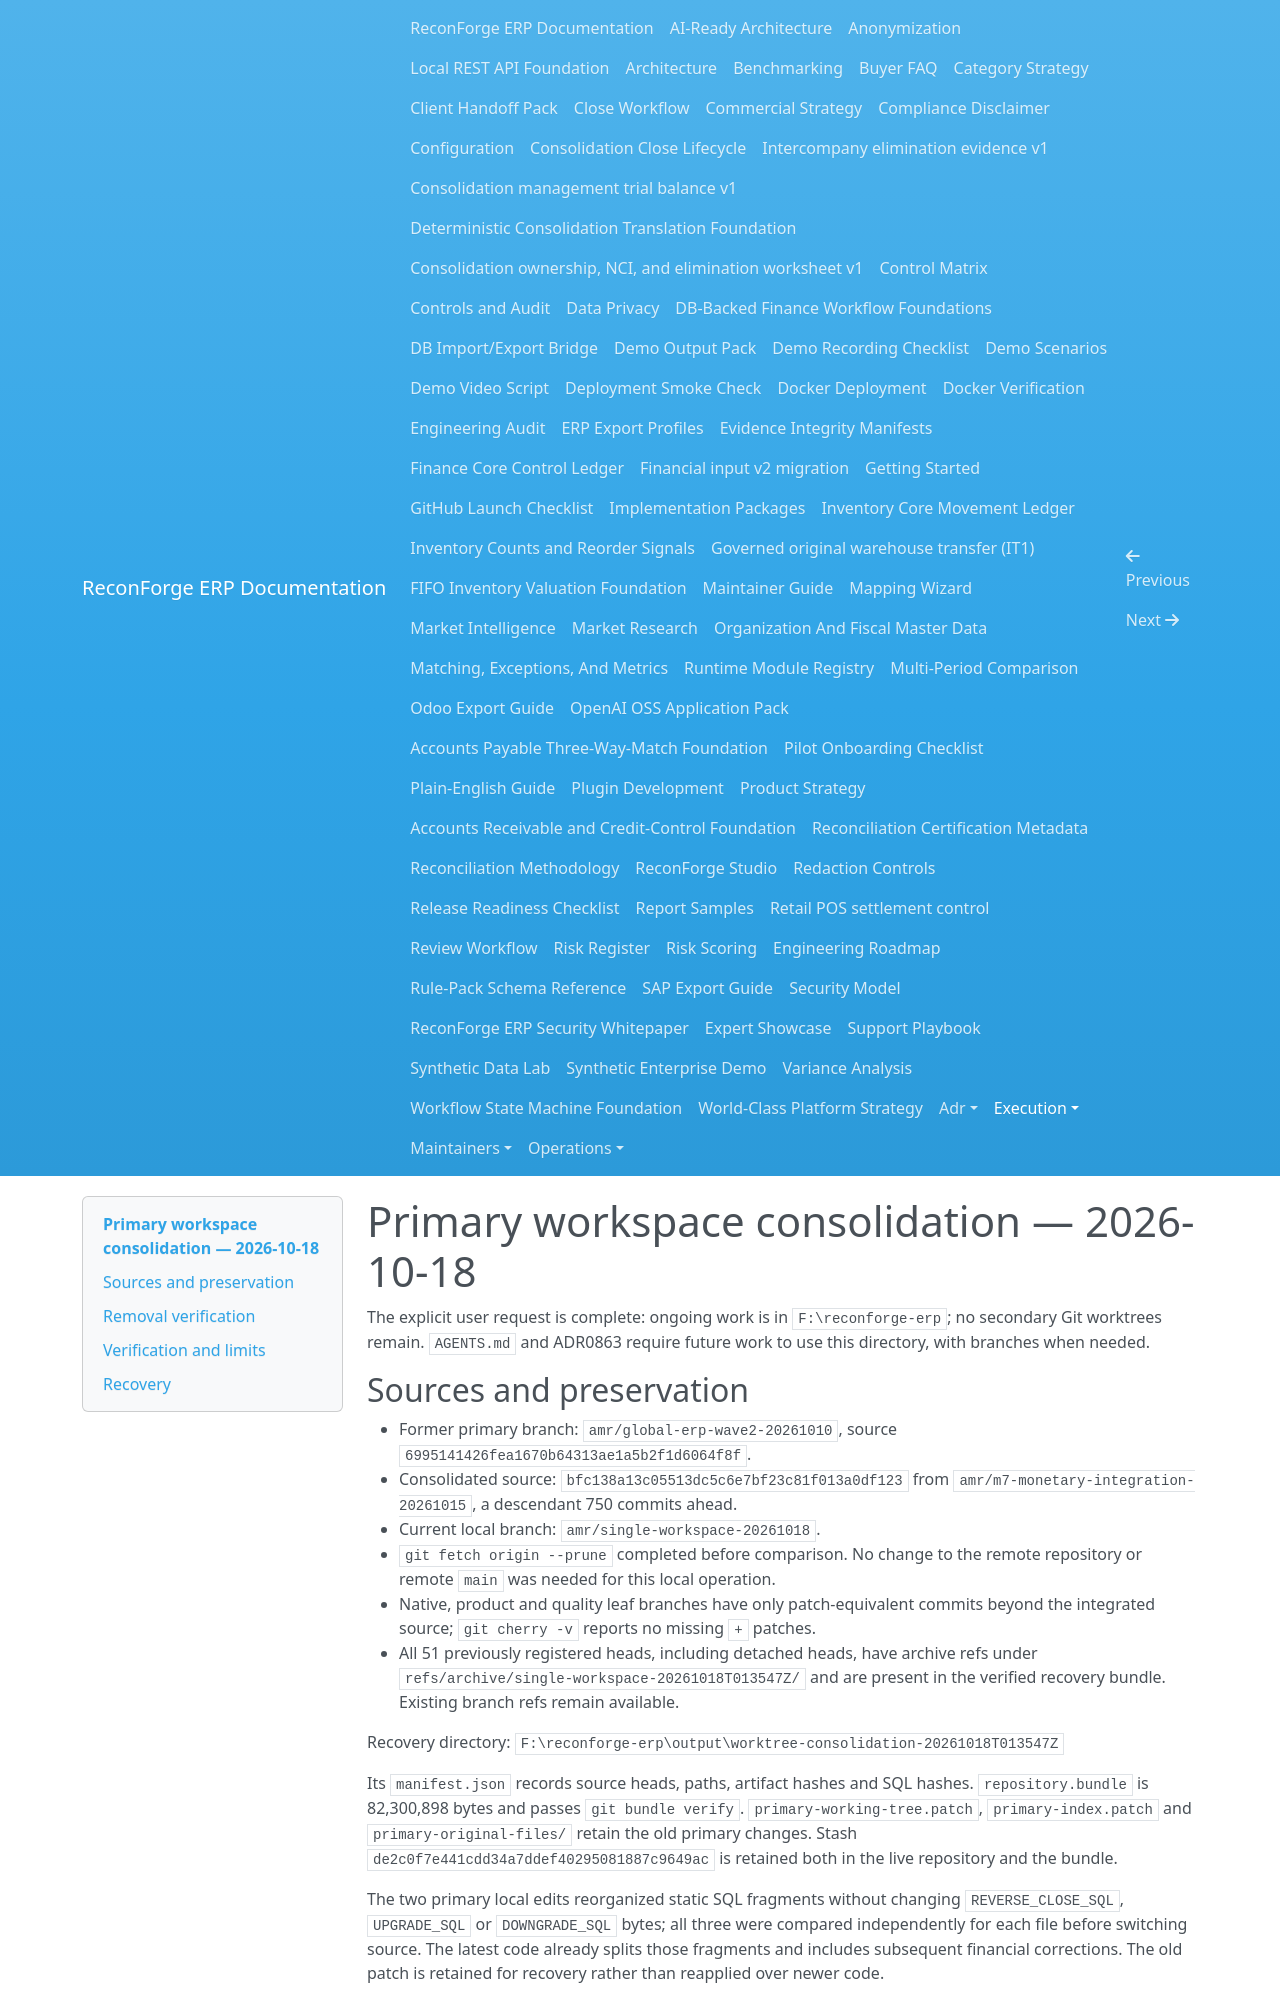

repository: amrzainmubarak/reconforge-erp · page: execution/WORKSPACE_CONSOLIDATION_2026-10-18/index.html · generator: mkdocs

# Primary workspace consolidation — 2026-10-18

The explicit user request is complete: ongoing work is in `F:\reconforge-erp`;
no secondary Git worktrees remain. `AGENTS.md` and ADR0863 require future work
to use this directory, with branches when needed.

## Sources and preservation

- Former primary branch: `amr/global-erp-wave2-20261010`, source
  `6995141426fea1670b64313ae1a5b2f1d6064f8f`.
- Consolidated source: `bfc138a13c05513dc5c6e7bf23c81f013a0df123` from
  `amr/m7-monetary-integration-20261015`, a descendant 750 commits ahead.
- Current local branch: `amr/single-workspace-20261018`.
- `git fetch origin --prune` completed before comparison. No change to the
  remote repository or remote `main` was needed for this local operation.
- Native, product and quality leaf branches have only patch-equivalent commits
  beyond the integrated source; `git cherry -v` reports no missing `+` patches.
- All 51 previously registered heads, including detached heads, have archive
  refs under `refs/archive/single-workspace-20261018T013547Z/` and are present
  in the verified recovery bundle. Existing branch refs remain available.

Recovery directory:
`F:\reconforge-erp\output\worktree-consolidation-20261018T013547Z`

Its `manifest.json` records source heads, paths, artifact hashes and SQL hashes.
`repository.bundle` is 82,300,898 bytes and passes `git bundle verify`.
`primary-working-tree.patch`, `primary-index.patch` and `primary-original-files/`
retain the old primary changes. Stash `de2c0f7e441cdd34a7ddef40295081887c9649ac`
is retained both in the live repository and the bundle.

The two primary local edits reorganized static SQL fragments without changing
`REVERSE_CLOSE_SQL`, `UPGRADE_SQL` or `DOWNGRADE_SQL` bytes; all three were
compared independently for each file before switching source. The latest code
already splits those fragments and includes subsequent financial corrections.
The old patch is retained for recovery rather than reapplied over newer code.

Each removed worktree has a ZIP of its non-cache ignored artifacts, including
the native/quality XML evidence and generated product distribution files.
Every archived file was verified against its recorded SHA256 before and after
removal. Dependency directories and Python/tool caches were regenerable and
excluded. `npm ci` regenerated the primary web dependencies from its lockfile.

## Removal verification

Removed through `git worktree remove` without force:

- `F:\ReconForge_Worktrees\m7-integration-20261016`
- `F:\ReconForge_Worktrees\m7-native-20261016`
- `F:\ReconForge_Worktrees\m7-product-20261016`
- `F:\ReconForge_Worktrees\m7-quality-20261016`

`git worktree prune --expire now` removed 46 stale registrations. The empty
`F:\ReconForge_Worktrees` parent was removed after checking its resolved path
and that it contained no entries. Final Git inventory contains only the primary
checkout. `F:\ReconForge_Evidence` remains the existing evidence location.
